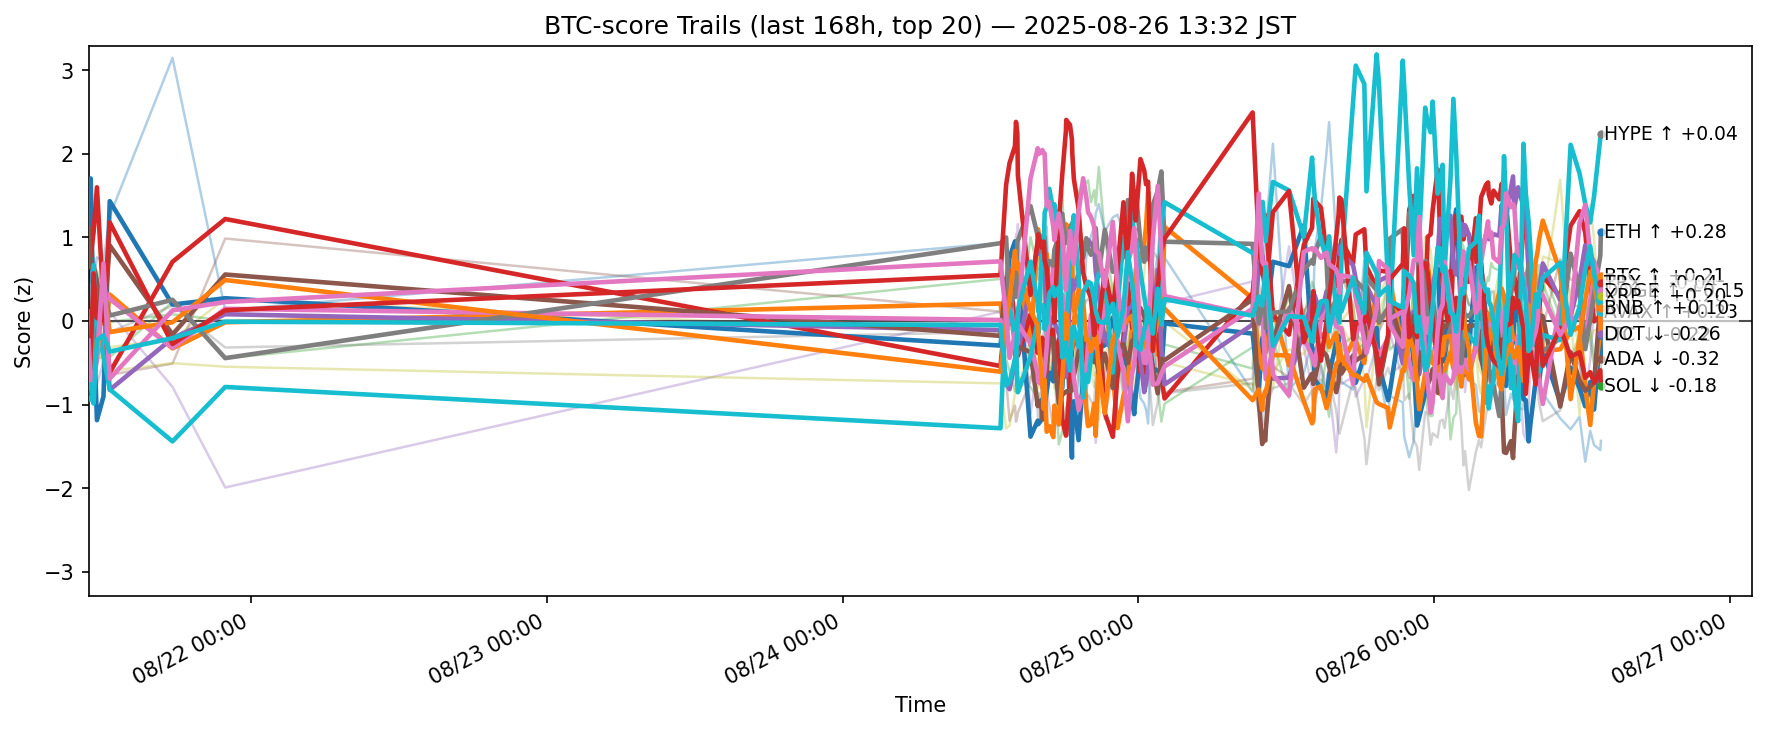

The file beside this chart, header and first rows:
ts, side, symbol, score
2025-08-21 01:48:14.496976+00:00, btc, ADA, 1.075
2025-08-21 01:48:14.496976+00:00, btc, AVAX, 0.001854
2025-08-21 01:48:14.496976+00:00, btc, BCH, -0.06279
2025-08-21 01:48:14.496976+00:00, btc, BNB, 0.9433
2025-08-21 01:48:14.496976+00:00, btc, BTC, -0.6534
2025-08-21 01:48:14.496976+00:00, btc, DOGE, 1.115
2025-08-21 01:48:14.496976+00:00, btc, ETH, 0.1104
2025-08-21 01:48:14.496976+00:00, btc, HBAR, -0.1433
2025-08-21 01:48:14.496976+00:00, btc, HYPE, -0.9333
2025-08-21 01:48:14.496976+00:00, btc, LINK, 0.5432
2025-08-21 01:48:14.496976+00:00, btc, LTC, 0.02405
2025-08-21 01:48:14.496976+00:00, btc, SHIB, 0.566
2025-08-21 01:48:14.496976+00:00, btc, SOL, -0.8638
2025-08-21 01:48:14.496976+00:00, btc, STETH, 0.0147
2025-08-21 01:48:14.496976+00:00, btc, SUI, -0.1903
2025-08-21 01:48:14.496976+00:00, btc, TON, -0.5819
2025-08-21 01:48:14.496976+00:00, btc, TRX, -0.2353
2025-08-21 01:48:14.496976+00:00, btc, UNI, 0.3523
2025-08-21 01:48:14.496976+00:00, btc, XLM, -0.3556
2025-08-21 01:48:14.496976+00:00, btc, XRP, -0.7826
2025-08-21 01:58:03.041933+00:00, btc, ADA, 1.706
2025-08-21 01:58:03.041933+00:00, btc, AVAX, 0.05212
2025-08-21 01:58:03.041933+00:00, btc, BCH, -0.1699
2025-08-21 01:58:03.041933+00:00, btc, BNB, 0.7755
2025-08-21 01:58:03.041933+00:00, btc, BTC, -0.4563
2025-08-21 01:58:03.041933+00:00, btc, DOGE, 0.6424
2025-08-21 01:58:03.041933+00:00, btc, ETH, 0.03218
2025-08-21 01:58:03.041933+00:00, btc, HBAR, -0.4276
2025-08-21 01:58:03.041933+00:00, btc, HYPE, -0.9427
2025-08-21 01:58:03.041933+00:00, btc, LINK, 1.054
2025-08-21 01:58:03.041933+00:00, btc, LTC, -0.1469
2025-08-21 01:58:03.041933+00:00, btc, SHIB, 0.4586
2025-08-21 01:58:03.041933+00:00, btc, SOL, -0.426
2025-08-21 01:58:03.041933+00:00, btc, STETH, -0.1246
2025-08-21 01:58:03.041933+00:00, btc, SUI, -0.4844
2025-08-21 01:58:03.041933+00:00, btc, TON, -0.5267
2025-08-21 01:58:03.041933+00:00, btc, TRX, -0.7308
2025-08-21 01:58:03.041933+00:00, btc, UNI, 0.8248
2025-08-21 01:58:03.041933+00:00, btc, XLM, -0.4082
2025-08-21 01:58:03.041933+00:00, btc, XRP, -0.7578
2025-08-21 02:11:57.287205+00:00, btc, ADA, -0.02336
2025-08-21 02:11:57.287205+00:00, btc, AVAX, -0.1148
2025-08-21 02:11:57.287205+00:00, btc, BCH, 0.4855
2025-08-21 02:11:57.287205+00:00, btc, BNB, 1.057
2025-08-21 02:11:57.287205+00:00, btc, BTC, -0.5646
2025-08-21 02:11:57.287205+00:00, btc, DOGE, 0.6613
2025-08-21 02:11:57.287205+00:00, btc, ETH, -0.4091
2025-08-21 02:11:57.287205+00:00, btc, HBAR, -0.3116
2025-08-21 02:11:57.287205+00:00, btc, HYPE, 0.6682
2025-08-21 02:11:57.287205+00:00, btc, LINK, 0.4841
2025-08-21 02:11:57.287205+00:00, btc, LTC, -0.3327
2025-08-21 02:11:57.287205+00:00, btc, SHIB, 0.5262
2025-08-21 02:11:57.287205+00:00, btc, SOL, 0.57
2025-08-21 02:11:57.287205+00:00, btc, STETH, -0.2392
2025-08-21 02:11:57.287205+00:00, btc, SUI, -0.6698
2025-08-21 02:11:57.287205+00:00, btc, TON, -0.3863
2025-08-21 02:11:57.287205+00:00, btc, TRX, -0.7077
2025-08-21 02:11:57.287205+00:00, btc, UNI, 0.7703
2025-08-21 02:11:57.287205+00:00, btc, XLM, -0.5317
2025-08-21 02:11:57.287205+00:00, btc, XRP, -0.9876
... 2,720 more rows
